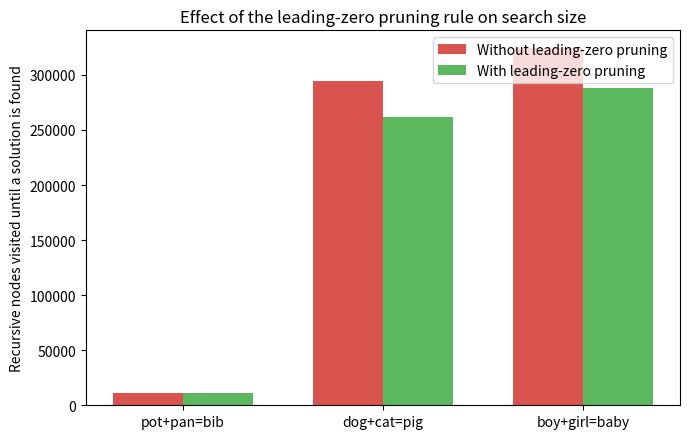

This figure's Python source:
"""
P-4.24: Solving summation puzzles by enumerating and testing all possible
configurations (multiple recursion, Section 4.4.3).

A summation puzzle assigns a unique digit (0-9) to each distinct letter
appearing in an equation like

        pot + pan = bib

so that the resulting arithmetic is correct. We solve it exactly the way
Code Fragment 4.14 (PuzzleSolve) describes: recursively build up a
k-length sequence S of digit assignments (one digit per distinct letter),
drawn without repetition from the universe U = {0, 1, ..., 9}, and test
each complete assignment for correctness.

We solve the three puzzles from Section 4.4.3:
    pot + pan = bib
    dog + cat = pig
    boy + girl = baby

We also measure, with the solver's own node counter, how much the
leading-zero pruning rule (see solve_puzzle below) actually cuts down the
search, and plot the result to prefix a report figure.
"""

import time

import matplotlib
matplotlib.use("Agg")
import matplotlib.pyplot as plt

# The recursive solver (Code Fragment 4.14, PuzzleSolve)
def solve_puzzle(word1, word2, word3, use_pruning=True):
    """Solve a summation puzzle of the form word1 + word2 == word3.

    use_pruning: when True (the default), a leading letter is never
    assigned the digit 0 (the standard convention for these puzzles, and
    not something the assignment states directly -- see the report for
    why I added it). When False, every digit is tried for every letter,
    which lets us measure exactly how much that rule helps.

    Returns (assignment, letters, nodes_visited) where:
        - assignment is a dict mapping each distinct letter to a digit
          0-9, or None if no solution exists
        - letters is the list of distinct letters, in the order they were
          assigned (i.e., the order corresponding to positions in S)
        - nodes_visited is how many times the recursion assigned a digit
          to a letter before stopping (a direct measure of search size)
    """
    letters = sorted(set(word1 + word2 + word3))
    if len(letters) > 10:
        raise ValueError(
            f"Puzzle has {len(letters)} distinct letters; at most 10 digits "
            "are available (0-9), so no valid assignment can exist."
        )

    # Standard convention for these puzzles: a number's leading letter
    # can't be assigned 0 (no numbers with leading zeros, e.g. "0ib").
    leading_letters = {word1[0], word2[0], word3[0]}

    solution = {"assignment": None, "nodes": 0}  # mutable box so the
                                                   # recursion can write
                                                   # into it and short-circuit

    def word_value(word, assignment):
        value = 0
        for ch in word:
            value = value * 10 + assignment[ch]
        return value

    def is_solution(assignment):
        return word_value(word1, assignment) + word_value(word2, assignment) \
            == word_value(word3, assignment)

    def puzzle_solve(k, S, U):
        """Enumerate all k-length extensions of S using elements of U,
        without repetition, exactly as in Code Fragment 4.14."""
        if solution["assignment"] is not None:
            return                      # a solution was already found

        current_letter = letters[len(S)]     # the letter this call assigns
        for e in sorted(U):
            # Prune: a leading letter can never be assigned the digit 0.
            if use_pruning and e == 0 and current_letter in leading_letters:
                continue

            solution["nodes"] += 1      # count this as one search node
            S.append(e)                 # add e to the end of S
            U.remove(e)                 # e is now being used

            if k == 1:
                assignment = dict(zip(letters, S))
                if is_solution(assignment):
                    solution["assignment"] = assignment
            else:
                puzzle_solve(k - 1, S, U)

            S.pop()                     # remove e from the end of S
            U.add(e)                    # e is now considered unused

            if solution["assignment"] is not None:
                return                   # stop enumerating once solved

    puzzle_solve(len(letters), [], set(range(10)))
    return solution["assignment"], letters, solution["nodes"]



# Driver: solve the three puzzles from Section 4.4.3

def show_puzzle(word1, word2, word3):
    print(f"{word1} + {word2} = {word3}")
    start = time.perf_counter()
    assignment, letters, nodes = solve_puzzle(word1, word2, word3)
    elapsed = time.perf_counter() - start

    if assignment is None:
        print("  No solution found.")
    else:
        mapping = ", ".join(f"{ch}={assignment[ch]}" for ch in letters)
        print(f"  Digits:  {mapping}")

        def value(word):
            v = 0
            for ch in word:
                v = v * 10 + assignment[ch]
            return v

        v1, v2, v3 = value(word1), value(word2), value(word3)
        print(f"  Check:   {v1} + {v2} = {v3}  ({'correct' if v1 + v2 == v3 else 'WRONG'})")

    print(f"  Solved in {elapsed:.3f}s, visiting {nodes:,} search nodes\n")



# Measure and plot the effect of the leading-zero pruning rule

def compare_pruning(puzzles, filename="pruning_comparison.png"):
    """For each (word1, word2, word3) puzzle, solve it once with pruning
    and once without, using the solver's own node counter, and plot the
    two search sizes side by side."""
    labels = []
    without_pruning = []
    with_pruning = []

    print("Measuring the effect of leading-zero pruning:")
    for word1, word2, word3 in puzzles:
        _, _, nodes_off = solve_puzzle(word1, word2, word3, use_pruning=False)
        _, _, nodes_on = solve_puzzle(word1, word2, word3, use_pruning=True)
        labels.append(f"{word1}+{word2}={word3}")
        without_pruning.append(nodes_off)
        with_pruning.append(nodes_on)
        print(f"  {word1}+{word2}={word3}: without pruning = {nodes_off:,} nodes, "
              f"with pruning = {nodes_on:,} nodes")

    x = range(len(puzzles))
    width = 0.35
    fig, ax = plt.subplots(figsize=(7, 4.5))
    ax.bar([i - width / 2 for i in x], without_pruning, width,
           label="Without leading-zero pruning", color="#d9534f")
    ax.bar([i + width / 2 for i in x], with_pruning, width,
           label="With leading-zero pruning", color="#5cb85c")
    ax.set_xticks(list(x))
    ax.set_xticklabels(labels)
    ax.set_ylabel("Recursive nodes visited until a solution is found")
    ax.set_title("Effect of the leading-zero pruning rule on search size")
    ax.legend()
    plt.tight_layout()
    plt.savefig(filename, dpi=150)
    print(f"\nChart saved to {filename}")


if __name__ == "__main__":
    puzzles = [("pot", "pan", "bib"), ("dog", "cat", "pig"), ("boy", "girl", "baby")]

    for word1, word2, word3 in puzzles:
        show_puzzle(word1, word2, word3)

    compare_pruning(puzzles)
